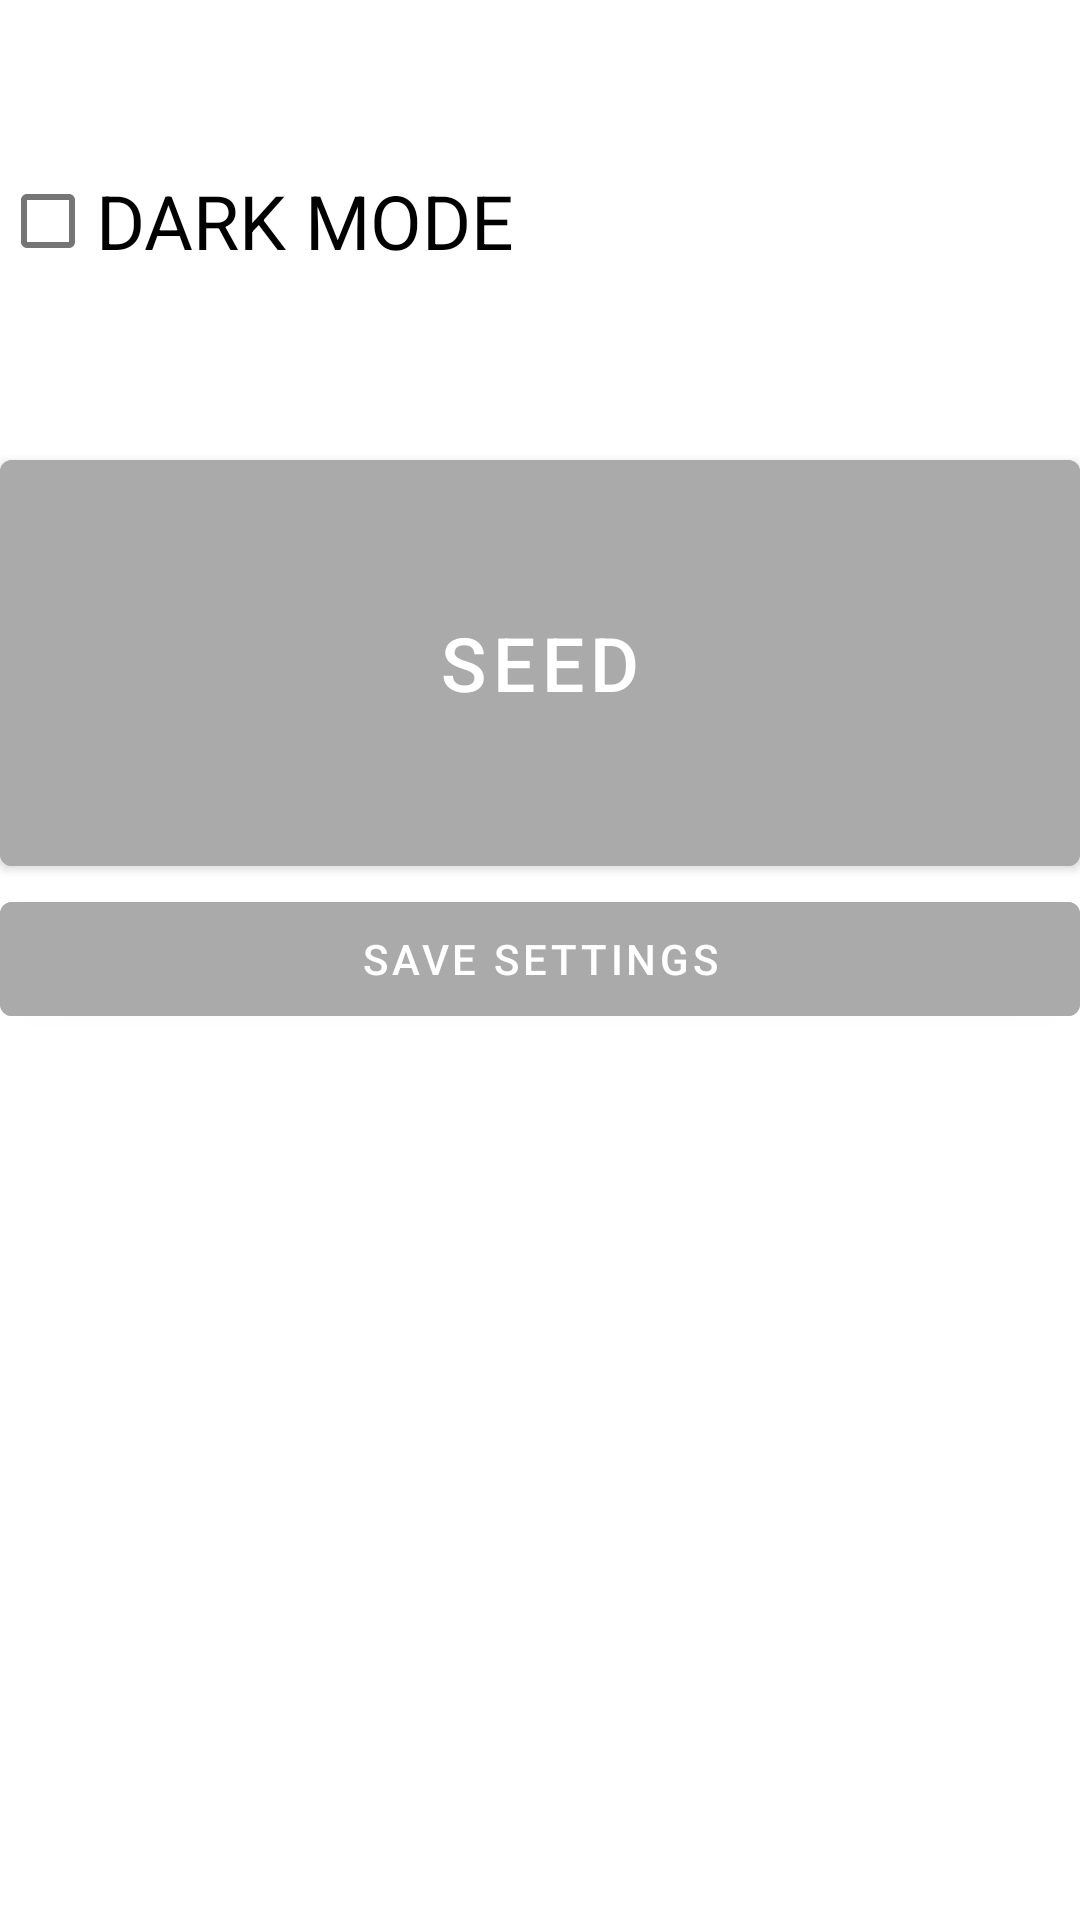

The Android layout XML behind this screen, and the referenced resources:
<!-- AndroidManifest.xml: activity theme Theme.GreenLand.NoActionBar -->
<!-- res/layout/activity_settings.xml -->
<layout>
    <data>
        <variable
            name="settings"
            type="com.greenland.LoadSettings" />
    </data>

    <LinearLayout xmlns:android="http://schemas.android.com/apk/res/android"
        android:layout_width="match_parent"
        android:layout_height="match_parent"
        android:background="@{settings.BWMode}"
        android:orientation="vertical"
        android:weightSum="4">


        <CheckBox
            android:textSize="25dp"
            android:id="@+id/darkMode"
            android:layout_height="0dp"
            android:layout_weight="1"
            android:layout_width="match_parent"
            android:checked="false"
            android:textColor="@{settings.WBMode}"
            android:text="DARK MODE"/>

        <Button
            android:id="@+id/seedButton"
            android:text="SEED"
            android:textSize="25dp"
            android:layout_width="match_parent"
            android:layout_height="0dp"
            android:layout_weight="1"
            android:backgroundTint="#ffaaaaaa"/>

        <Button

            android:id="@+id/saveSettings"
            android:layout_width="match_parent"
            android:layout_height="50dp"
            android:text="SAVE SETTINGS"
            android:backgroundTint="#ffaaaaaa"/>

    </LinearLayout>
</layout>
<!-- resources referenced by this layout -->
<resources>
  <style name="Theme.GreenLand.NoActionBar">
          <item name="windowActionBar">false</item>
          <item name="windowNoTitle">true</item>
      </style>
</resources>
